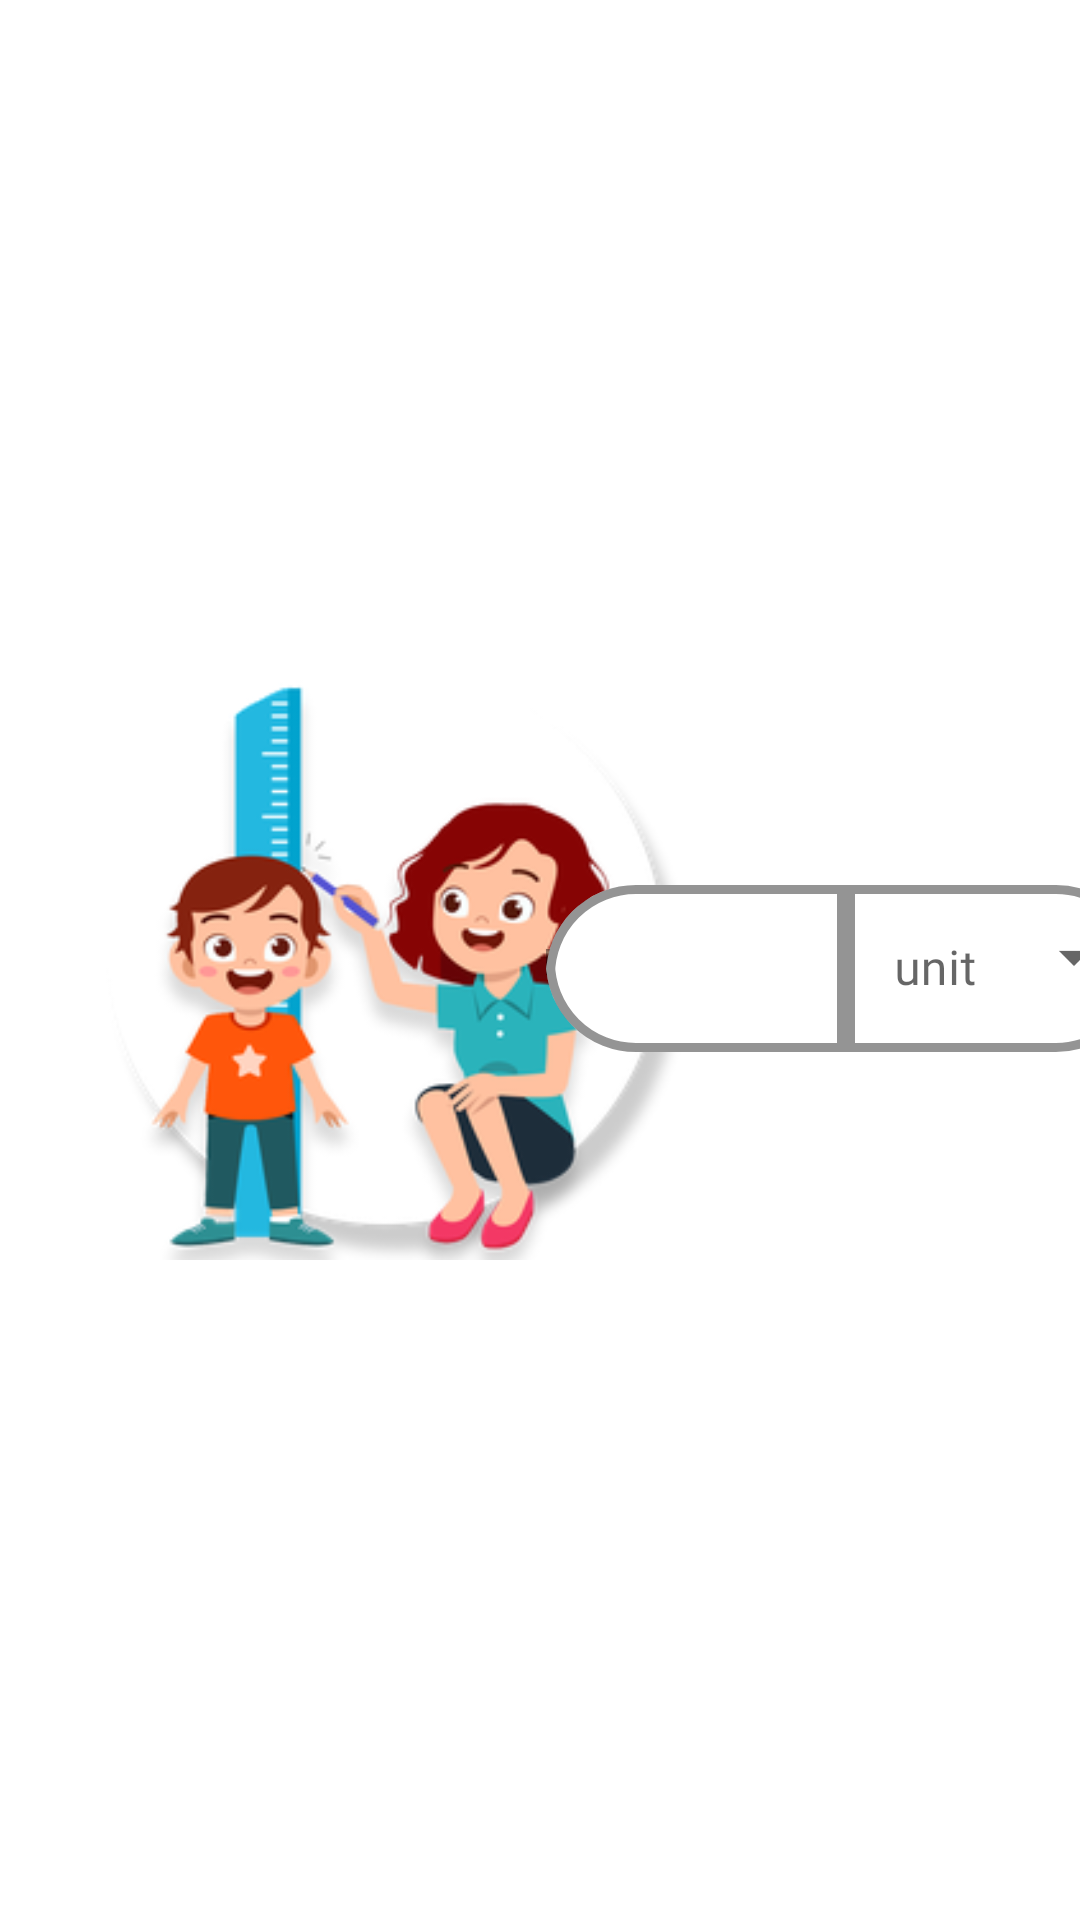

Reconstruct the res/layout file that produces this screen, plus the resources it refers to.
<!-- AndroidManifest.xml: application theme Theme.AhamSvasth -->
<!-- res/layout/question_three_layout.xml -->
<?xml version="1.0" encoding="utf-8"?>
<androidx.constraintlayout.widget.ConstraintLayout xmlns:android="http://schemas.android.com/apk/res/android"
    xmlns:tools="http://schemas.android.com/tools"
    android:layout_width="match_parent"
    android:layout_height="match_parent"
    xmlns:app="http://schemas.android.com/apk/res-auto">

    <ImageView
        android:id="@+id/heightImageView"
        android:layout_width="200dp"
        android:layout_height="wrap_content"
        android:layout_marginStart="32dp"
        android:layout_marginLeft="32dp"
        android:adjustViewBounds="true"
        app:layout_constraintBottom_toBottomOf="parent"
        app:layout_constraintStart_toStartOf="parent"
        app:layout_constraintTop_toTopOf="parent"
        app:srcCompat="@drawable/height_boy" />

    <com.google.android.material.textfield.TextInputLayout
        android:id="@+id/heighttextInputLayout"
        style="@style/TextInputLayoutStyleGreen"
        android:layout_width="wrap_content"
        android:layout_height="0dp"
        android:layout_marginStart="150dp"
        android:layout_marginLeft="150dp"
        app:boxBackgroundColor="#FFF"
        app:boxCornerRadiusBottomEnd="0dp"
        app:boxCornerRadiusBottomStart="30dp"
        app:boxCornerRadiusTopEnd="0dp"
        app:boxCornerRadiusTopStart="30dp"
        app:boxStrokeColor="#19da97"
        app:boxStrokeWidth="3dp"
        app:layout_constraintBottom_toBottomOf="@+id/textInputLayout2"
        app:layout_constraintStart_toStartOf="@+id/heightImageView"
        app:layout_constraintTop_toTopOf="@+id/textInputLayout2">

        <com.google.android.material.textfield.TextInputEditText
            android:id="@+id/heightEditText"
            android:layout_width="100dp"
            android:layout_height="match_parent"
            android:layout_gravity="center_vertical"
            android:fontFamily="@font/gilroy_bold"
            android:inputType="number"
            android:paddingStart="32dp"
            android:paddingLeft="32dp"
            android:textColor="#000"
            android:textSize="24sp" />
    </com.google.android.material.textfield.TextInputLayout>

    <com.google.android.material.textfield.TextInputLayout
        android:id="@+id/textInputLayout2"
        style="@style/Widget.MaterialComponents.TextInputLayout.OutlinedBox.ExposedDropdownMenu"
        android:layout_width="wrap_content"
        android:layout_height="wrap_content"
        app:boxBackgroundColor="#FFF"
        app:boxCornerRadiusBottomEnd="30dp"
        app:boxCornerRadiusBottomStart="0dp"
        app:boxCornerRadiusTopEnd="30dp"
        app:boxCornerRadiusTopStart="0dp"
        app:boxStrokeColor="#000"
        app:boxStrokeWidth="3dp"
        app:layout_constraintBottom_toBottomOf="@+id/heightImageView"
        app:layout_constraintStart_toEndOf="@+id/heighttextInputLayout"
        app:layout_constraintTop_toTopOf="@+id/heightImageView">

        <AutoCompleteTextView
            android:id="@+id/heightUnitsTextView"
            android:layout_width="100dp"
            android:layout_height="wrap_content"
            android:layout_gravity="center_vertical"
            android:fontFamily="@font/gilroy_bold"
            android:gravity="center_vertical"
            android:hint="unit"
            android:inputType="none"
            android:textColor="@color/waterTint" />
    </com.google.android.material.textfield.TextInputLayout>

</androidx.constraintlayout.widget.ConstraintLayout>
<!-- resources referenced by this layout -->
<resources>
  <!-- drawable height_boy: png bitmap (drawable, 126019 bytes) -->
  <style name="TextInputLayoutStyleGreen" parent="Widget.MaterialComponents.TextInputLayout.OutlinedBox.Dense">
          <item name="boxStrokeColor">#19da97</item>
          <item name="boxStrokeWidth">3dp</item>
      </style>
  <style name="Theme.AhamSvasth" parent="Theme.MaterialComponents.DayNight.NoActionBar">
          
          <item name="colorPrimary">@color/purple_500</item>
          <item name="colorPrimaryVariant">@color/white</item>
          <item name="colorOnPrimary">@color/white</item>
          
          <item name="colorSecondary">@color/teal_200</item>
          <item name="colorSecondaryVariant">@color/teal_700</item>
          <item name="colorOnSecondary">@color/black</item>
          
          <item name="android:windowActivityTransitions">true</item>
          <item name="android:statusBarColor" tools:targetApi="l">?attr/colorPrimaryVariant</item>
          
      </style>
  <color name="purple_500">#FF6200EE</color>
  <color name="white">#FFFFFFFF</color>
  <color name="teal_200">#FF03DAC5</color>
  <color name="teal_700">#FF018786</color>
  <color name="black">#FF000000</color>
</resources>
